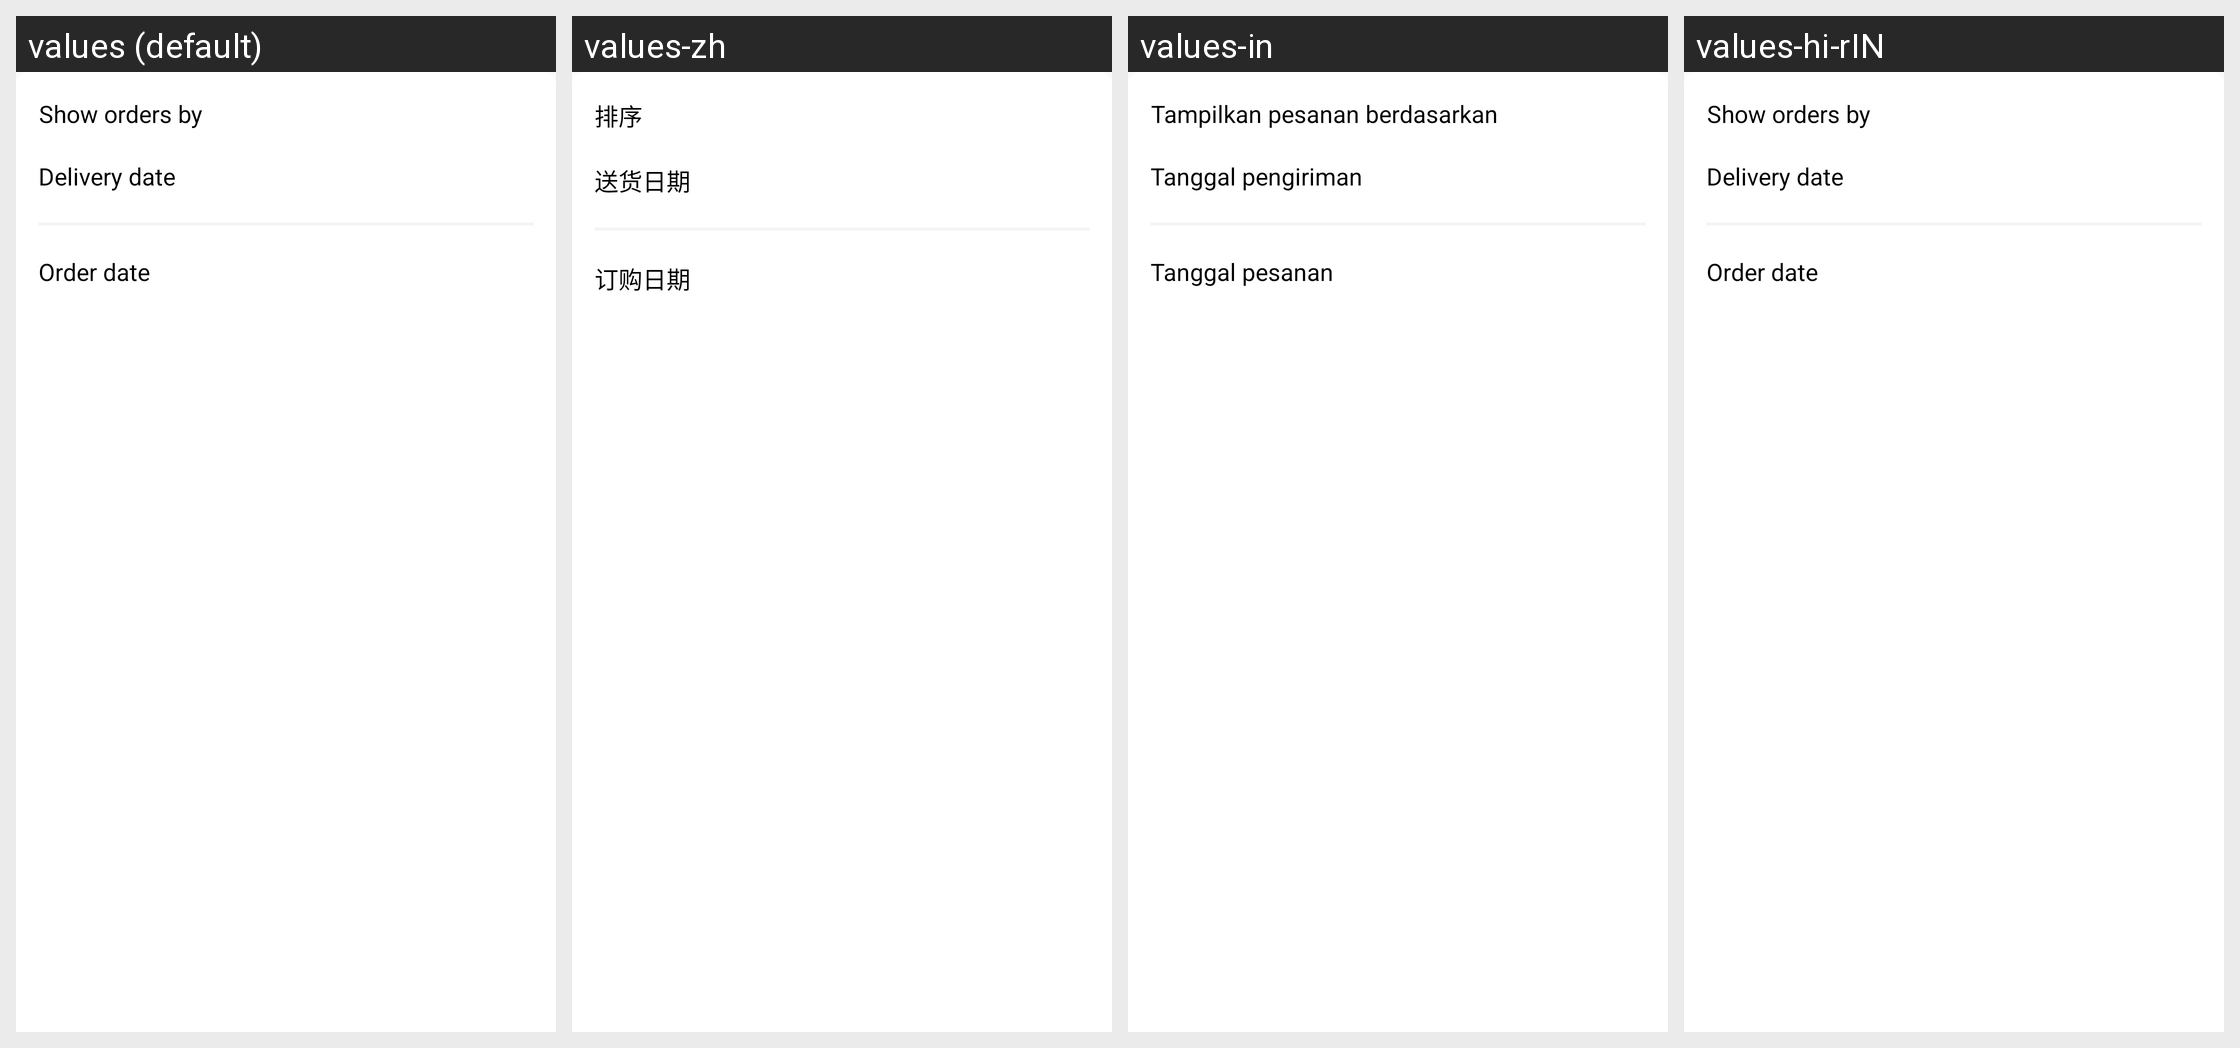

Here is an Android app screen in its default locale and in the app's own translations. Write out the translated-string differences for the strings that appear on this screen.
Android screen res/layout/dialog_sort_by_filter.xml rendered under 4 locales, left to right: values (default), values-zh, values-in, values-hi-rIN. Device: Nexus 5 (rendered at 1080×1920; each locale shown at half size, 540×960, under a caption strip naming it); theme AppTheme.
Other locales in the repository, not shown: values-ms, values-vi.
Strings drawn on this screen, with the default value and each locale's value (text and hints the layout hard-codes, and strings that could not be matched under every locale, appear in the picture but are not listed):

txt_order_show_by
  values: Show orders by
  values-zh: 排序
  values-in: Tampilkan pesanan berdasarkan
  values-hi-rIN: Show orders by

txt_delivery_date
  values: Delivery date
  values-zh: 送货日期
  values-in: Tanggal pengiriman
  values-hi-rIN: Delivery date

txt_order_date
  values: Order date
  values-zh: 订购日期
  values-in: Tanggal pesanan
  values-hi-rIN: Order date
